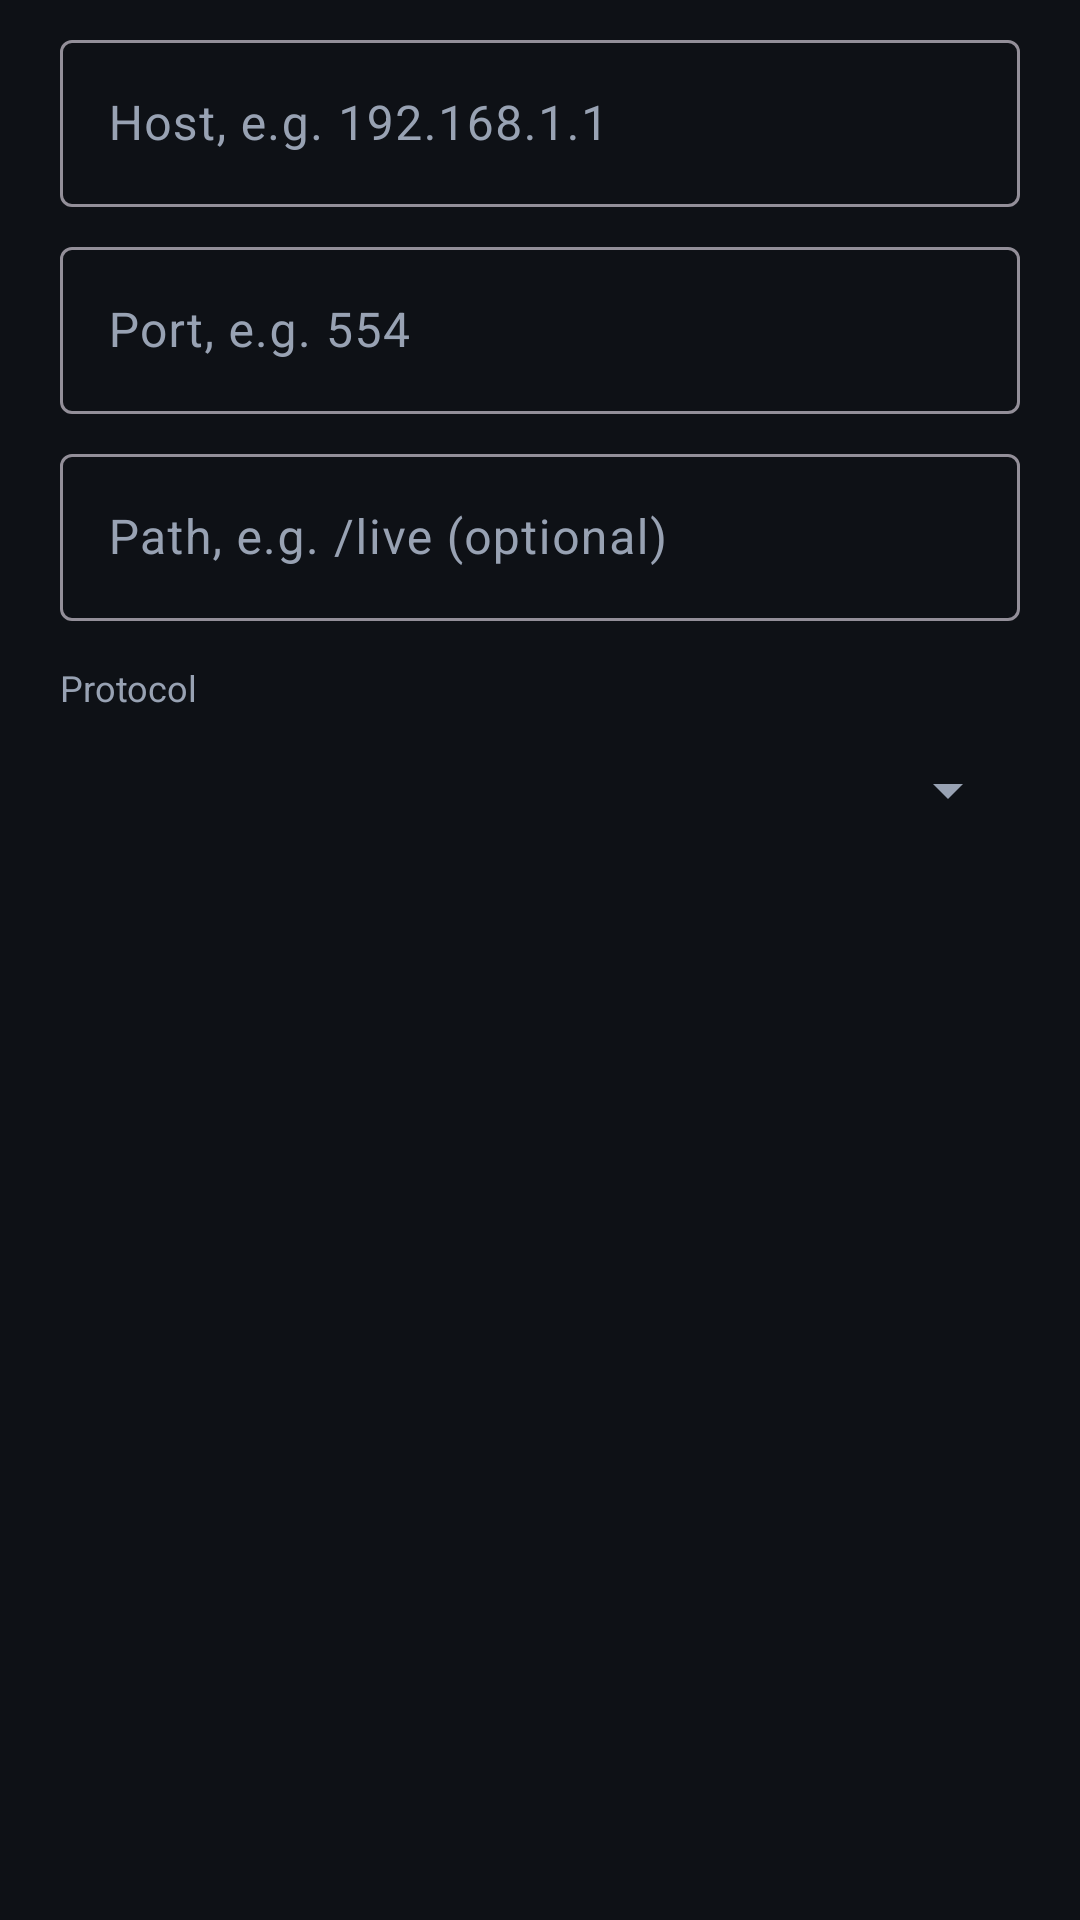

This screen was rendered from an Android layout file. Write that file and the resources it references.
<!-- AndroidManifest.xml: application theme Theme.HWCamTrack -->
<!-- res/layout/dialog_manual_endpoint.xml -->
<?xml version="1.0" encoding="utf-8"?>
<ScrollView xmlns:android="http://schemas.android.com/apk/res/android"
    android:layout_width="match_parent"
    android:layout_height="wrap_content">

    <LinearLayout
        android:layout_width="match_parent"
        android:layout_height="wrap_content"
        android:orientation="vertical"
        android:paddingStart="20dp"
        android:paddingTop="8dp"
        android:paddingEnd="20dp"
        android:paddingBottom="8dp">

        <com.google.android.material.textfield.TextInputLayout
            android:id="@+id/tilHost"
            style="@style/Widget.Material3.TextInputLayout.OutlinedBox"
            android:layout_width="match_parent"
            android:layout_height="wrap_content"
            android:hint="@string/hint_host">

            <com.google.android.material.textfield.TextInputEditText
                android:id="@+id/etHost"
                android:layout_width="match_parent"
                android:layout_height="wrap_content"
                android:inputType="textUri"
                android:maxLines="1" />
        </com.google.android.material.textfield.TextInputLayout>

        <com.google.android.material.textfield.TextInputLayout
            android:id="@+id/tilPort"
            style="@style/Widget.Material3.TextInputLayout.OutlinedBox"
            android:layout_width="match_parent"
            android:layout_height="wrap_content"
            android:layout_marginTop="8dp"
            android:hint="@string/hint_port">

            <com.google.android.material.textfield.TextInputEditText
                android:id="@+id/etPort"
                android:layout_width="match_parent"
                android:layout_height="wrap_content"
                android:inputType="number"
                android:maxLines="1" />
        </com.google.android.material.textfield.TextInputLayout>

        <com.google.android.material.textfield.TextInputLayout
            android:id="@+id/tilPath"
            style="@style/Widget.Material3.TextInputLayout.OutlinedBox"
            android:layout_width="match_parent"
            android:layout_height="wrap_content"
            android:layout_marginTop="8dp"
            android:hint="@string/hint_path">

            <com.google.android.material.textfield.TextInputEditText
                android:id="@+id/etPath"
                android:layout_width="match_parent"
                android:layout_height="wrap_content"
                android:inputType="textUri"
                android:maxLines="1" />
        </com.google.android.material.textfield.TextInputLayout>

        <TextView
            android:layout_width="match_parent"
            android:layout_height="wrap_content"
            android:layout_marginTop="14dp"
            android:text="@string/hint_protocol"
            android:textColor="@color/on_surface_muted"
            android:textSize="12sp" />

        <Spinner
            android:id="@+id/spProtocol"
            android:layout_width="match_parent"
            android:layout_height="wrap_content"
            android:layout_marginTop="4dp"
            android:minHeight="44dp" />
    </LinearLayout>
</ScrollView>
<!-- resources referenced by this layout -->
<resources>
  <color name="on_surface_muted">#FF98A2B3</color>
  <string name="hint_host">Host, e.g. 192.168.1.1</string>
  <string name="hint_path">Path, e.g. /live (optional)</string>
  <string name="hint_port">Port, e.g. 554</string>
  <string name="hint_protocol">Protocol</string>
  <style name="Theme.HWCamTrack" parent="Theme.Material3.Dark.NoActionBar">
          <item name="colorPrimary">@color/brand</item>
          <item name="colorOnPrimary">@color/white</item>
          <item name="colorPrimaryContainer">@color/brand_dark</item>
          <item name="colorSurface">@color/surface_alt</item>
          <item name="colorOnSurface">@color/on_surface</item>
          <item name="colorSurfaceVariant">@color/surface_high</item>
          <item name="colorOnSurfaceVariant">@color/on_surface_muted</item>
          <item name="android:colorBackground">@color/surface</item>
          <item name="android:windowBackground">@color/surface</item>
          <item name="android:statusBarColor">@color/surface_alt</item>
          <item name="android:navigationBarColor">@color/surface_alt</item>
          <item name="android:textColorPrimary">@color/on_surface</item>
          <item name="android:textColorSecondary">@color/on_surface_muted</item>
      </style>
  <color name="brand">#0B79D0</color>
  <color name="white">#FFFFFFFF</color>
  <color name="brand_dark">#075E9E</color>
  <color name="surface_alt">#FF171C23</color>
  <color name="on_surface">#FFE6E9EE</color>
  <color name="surface_high">#FF212832</color>
  <color name="surface">#FF0E1116</color>
</resources>
